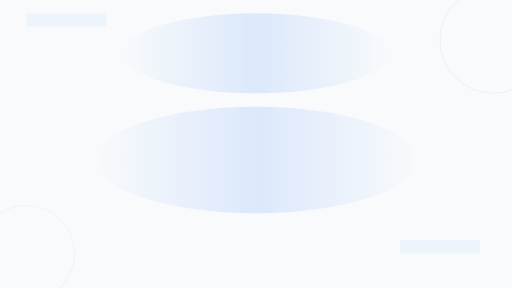
t = 0.00 s
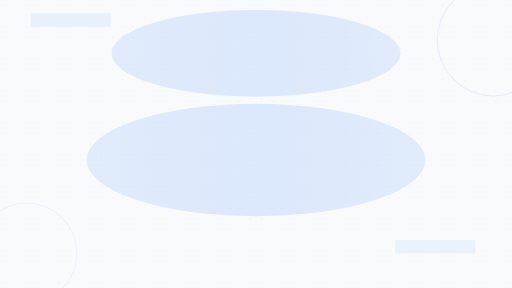
t = 1.25 s
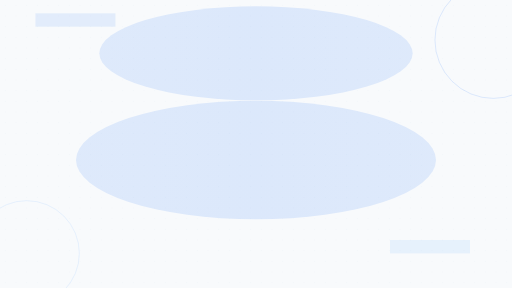
t = 2.63 s
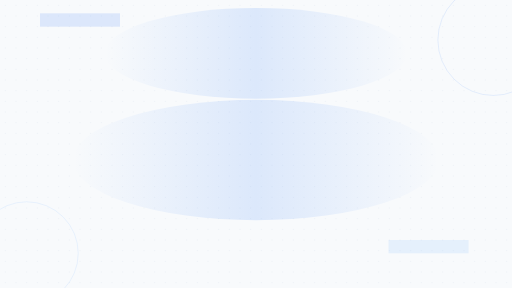
t = 4.00 s
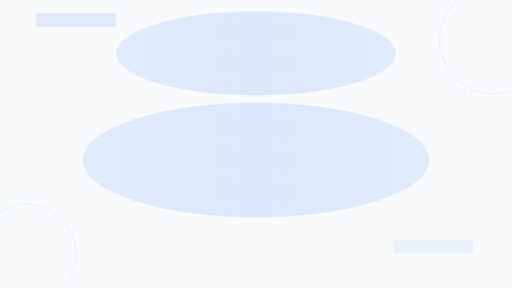
t = 5.25 s
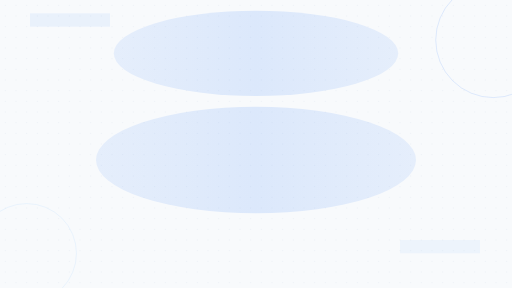
t = 7.00 s

The animated SVG that drew these frames (rendered in a browser with its animation timeline set to each time). Animation: 16 SMIL elements (animate=16); one cycle of 8.00 s, repeats indefinitely.

<svg xmlns="http://www.w3.org/2000/svg" viewBox="0 0 1920 1080" preserveAspectRatio="xMidYMid slice">
  <defs>
    <pattern id="animDotGrid" x="0" y="0" width="40" height="40" patternUnits="userSpaceOnUse">
      <circle cx="20" cy="20" r="1.5" fill="#e2e8f0">
        <animate attributeName="r" values="1.5;2.5;1.5" dur="3s" repeatCount="indefinite"/>
        <animate attributeName="opacity" values="0.3;0.7;0.3" dur="3s" repeatCount="indefinite"/>
      </circle>
    </pattern>
    
    <linearGradient id="waveGrad1">
      <stop offset="0%" stop-color="#3b82f6" stop-opacity="0">
        <animate attributeName="stop-opacity" values="0;0.2;0" dur="4s" repeatCount="indefinite"/>
      </stop>
      <stop offset="50%" stop-color="#3b82f6" stop-opacity="0.15"/>
      <stop offset="100%" stop-color="#3b82f6" stop-opacity="0">
        <animate attributeName="stop-opacity" values="0;0.2;0" dur="4s" repeatCount="indefinite"/>
      </stop>
    </linearGradient>
  </defs>
  
  <rect width="1920" height="1080" fill="#f8fafc"/>
  <rect width="1920" height="1080" fill="url(#animDotGrid)"/>
  
  <!-- Vagues qui se déplacent -->
  <ellipse cx="960" cy="200" rx="500" ry="150" fill="url(#waveGrad1)">
    <animate attributeName="rx" values="500;600;500" dur="6s" repeatCount="indefinite"/>
    <animate attributeName="ry" values="150;180;150" dur="6s" repeatCount="indefinite"/>
  </ellipse>
  
  <ellipse cx="960" cy="600" rx="600" ry="200" fill="url(#waveGrad1)">
    <animate attributeName="rx" values="600;700;600" dur="7s" repeatCount="indefinite"/>
    <animate attributeName="ry" values="200;230;200" dur="7s" repeatCount="indefinite"/>
  </ellipse>
  
  <!-- Cercles décoratifs animés -->
  <circle cx="1850" cy="150" r="200" fill="none" stroke="#3b82f6" stroke-width="3" opacity="0.15">
    <animate attributeName="r" values="200;220;200" dur="5s" repeatCount="indefinite"/>
    <animate attributeName="opacity" values="0.1;0.2;0.1" dur="5s" repeatCount="indefinite"/>
  </circle>
  
  <circle cx="100" cy="950" r="180" fill="none" stroke="#93c5fd" stroke-width="3" opacity="0.2">
    <animate attributeName="r" values="180;200;180" dur="6s" repeatCount="indefinite"/>
    <animate attributeName="opacity" values="0.15;0.25;0.15" dur="6s" repeatCount="indefinite"/>
  </circle>
  
  <!-- Rectangles qui glissent -->
  <rect x="100" y="50" width="300" height="50" fill="#3b82f6" opacity="0.1">
    <animate attributeName="x" values="100;150;100" dur="8s" repeatCount="indefinite"/>
    <animate attributeName="opacity" values="0.05;0.15;0.05" dur="8s" repeatCount="indefinite"/>
  </rect>
  
  <rect x="1500" y="900" width="300" height="50" fill="#93c5fd" opacity="0.15">
    <animate attributeName="x" values="1500;1450;1500" dur="7s" repeatCount="indefinite"/>
    <animate attributeName="opacity" values="0.1;0.2;0.1" dur="7s" repeatCount="indefinite"/>
  </rect>
</svg>